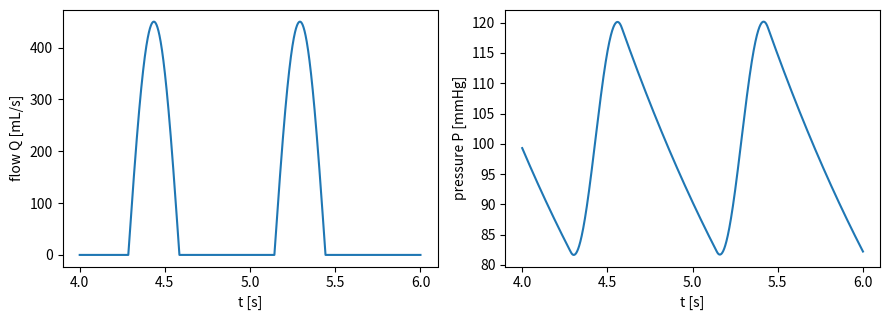

Here is the Python script that generated this plot: (Note: this script raises an exception after producing the figure.)
"""
Case Study 11 : Compliant Artery or Aneurysm FSI
Beginner demonstration: a 3-element Windkessel model represents the coupled effect of a
compliant vessel wall (capacitance C) on pulsatile flow, without needing a full 3D FSI
solve. This is the "0-D outlet boundary condition" used to close 3D FSI artery models.
"""
import numpy as np
import matplotlib
matplotlib.use("Agg")
import matplotlib.pyplot as plt
from scipy.integrate import solve_ivp

# ---------- Windkessel parameters (illustrative, generic systemic circulation) ----------
Rp = 0.05     # proximal (characteristic) resistance [mmHg s/mL]
C  = 1.5      # arterial compliance [mL/mmHg]  (represents wall stiffness -> compliance link)
Rd = 1.0      # distal (peripheral) resistance [mmHg s/mL]

def Q_in(t, HR_bpm=70):
    """Idealized pulsatile cardiac inflow (half-sine systole + zero diastole)."""
    T = 60.0 / HR_bpm
    tt = t % T
    t_sys = 0.35 * T
    Q = np.where(tt < t_sys, 450 * np.sin(np.pi * tt / t_sys), 0.0)
    return Q

def rhs(t, y):
    P = y[0]
    Q = Q_in(t)
    dPdt = (Q - P / Rd) / C
    return [dPdt]

sol = solve_ivp(rhs, [0, 6], [80.0], max_step=0.001, t_eval=np.linspace(0, 6, 6000))
t = sol.t
P = sol.y[0]
Q = Q_in(t)

mask = t > 4   # look at a steady periodic cycle
print(f"Systolic pressure (steady cycle)  = {P[mask].max():.1f} mmHg")
print(f"Diastolic pressure (steady cycle) = {P[mask].min():.1f} mmHg")
print(f"Mean arterial pressure            = {P[mask].mean():.1f} mmHg")
print(f"Pulse pressure                    = {P[mask].max()-P[mask].min():.1f} mmHg")

# ---------- effect of wall stiffening (reduced compliance) on pulse pressure ----------
print("\nEffect of arterial stiffening (compliance C decreasing) on pulse pressure:")
for C_test in [2.5, 1.5, 0.8, 0.4]:
    def rhs_c(t, y, C=C_test):
        P = y[0]; Q = Q_in(t)
        return [(Q - P/Rd)/C]
    s = solve_ivp(rhs_c, [0, 6], [80.0], max_step=0.001, t_eval=np.linspace(4, 6, 2000))
    Pc = s.y[0]
    print(f"  C = {C_test:.2f} mL/mmHg  ->  pulse pressure = {Pc.max()-Pc.min():.1f} mmHg "
          f"(stiffer vessel = lower compliance = higher pulse pressure, matches clinical FSI observations)")

fig, ax = plt.subplots(1, 2, figsize=(9, 3.3))
ax[0].plot(t[mask], Q[mask]); ax[0].set_xlabel("t [s]"); ax[0].set_ylabel("flow Q [mL/s]")
ax[1].plot(t[mask], P[mask]); ax[1].set_xlabel("t [s]"); ax[1].set_ylabel("pressure P [mmHg]")
plt.tight_layout()
plt.savefig("/home/claude/coupled_book/figures/ch11.png", dpi=150)
print("Figure saved.")
